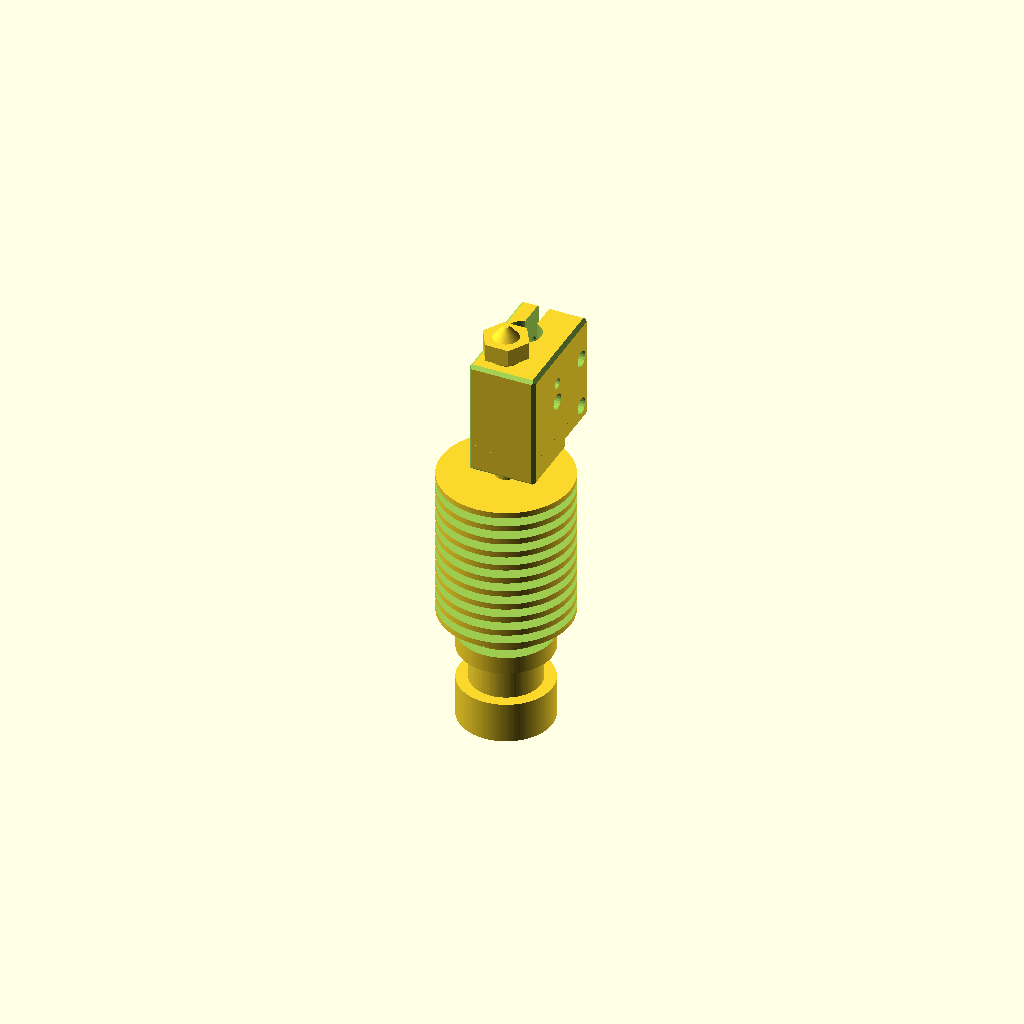
Cell 1: the model at its default parameters.
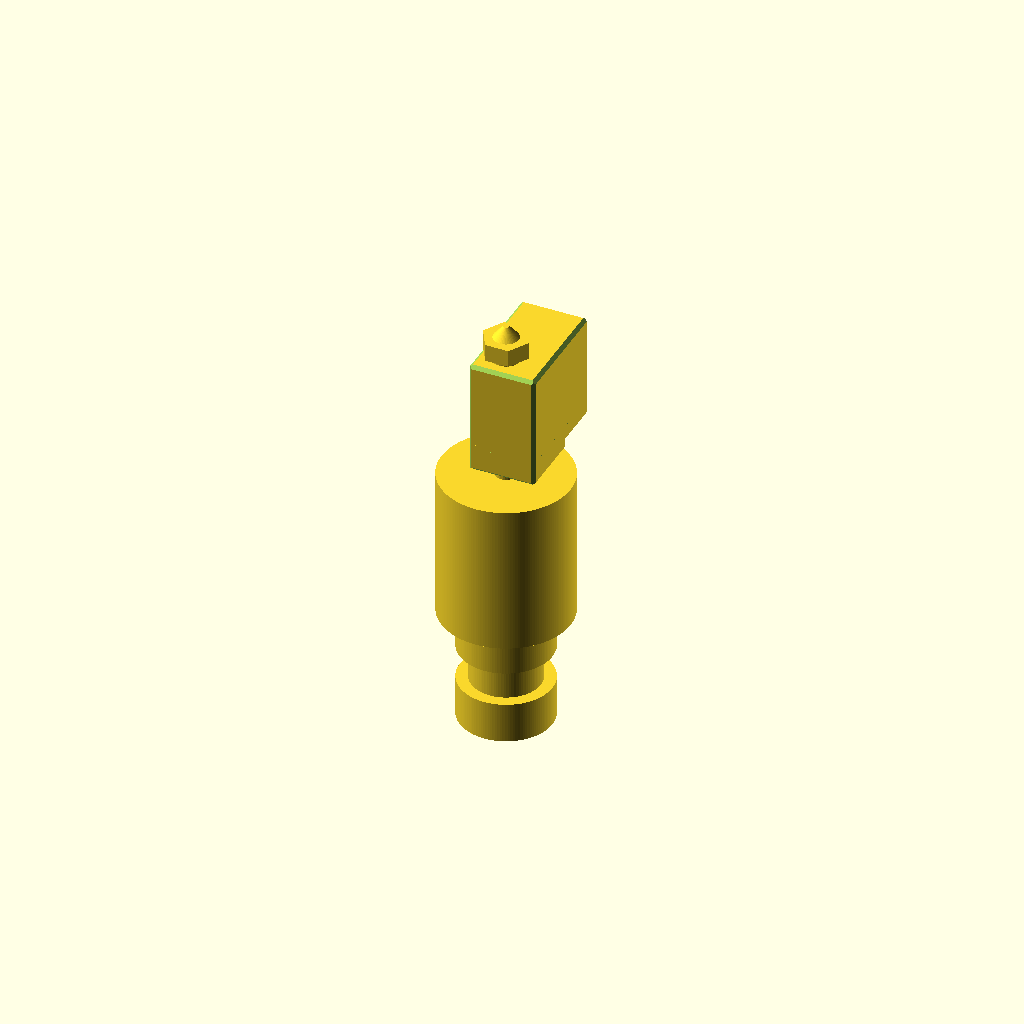
Cell 2: the same model with detaillevel = 0.
All cells are drawn from one camera (rotation 55°, 0°, 25°, orthographic, colour scheme Cornfield), so only the parameter changes between them.
The OpenSCAD source (inputs/thingiverse/files/thing-862716/e3d-v6-volcano-all-metall-hotend.scad):
/*
Name: E3D-v6 Volcano All Metal HotEnd in OpenSCAD
Author: Jons Collasius from Germany/Hamburg

License: CC BY-NC-SA 4.0
License URL: https://creativecommons.org/licenses/by-nc-sa/4.0/

Creator of "E3D-v6 All Metal HotEnd": E3D Online - JR 
URL E3D v6: http://wiki.e3d-online.com/wiki/E3D-v6_Documentation
URL E3D Volcano: http://wiki.e3d-online.com/wiki/E3D-v6_%28Volcano%29_Documentation
*/

/* [Global] */

// resolution of round object. each line segment is fnr mm long. fnr = 1 crude and good for development (its faster), aim for fnr = 0.4 or smaller for a production render. smaller means more details (and a lot more time to render).
fnresolution = 0.4;
// detail level
detaillevel = 1; // [0:coarse render only outlines,1:fine render with all details]

print_part();

module print_part() {
	e3d();
}

module e3d() {
	difference() {
		union() {
			translate([0,0,0]) fncylinder(r=8,h=7);
			translate([0,0,6]) fncylinder(r=6,h=8);
			translate([0,0,13]) fncylinder(r=8,h=8);
			translate([0,0,20]) fncylinder(r=11.15,h=26);
			translate([0,0,0]) fncylinder(r=8,h=7);
			translate([0,0,45]) fncylinder(r=2,h=4.1);
			translate([-4.5,-4.5,49.6]) chamfercube([11.5,20,18.5],side=[0.4,0.4,0.4,0.4],top=[0.4,0.4,0.4,0.4],bottom=[0.4,0.4,0.4,0.4]);
			translate([-4.5,-4.5,48.1]) chamfercube([11.5,12,5],side=[0.4,0.4,0.4,0.4],top=[0.4,0.4,0.4,0.4],bottom=[0.4,0.4,0.4,0.4]);
			translate([0,0,67.1]) fncylinder(r=2.5,h=3);
			translate([0,0,69.1]) fncylinder(r=4.03,h=3,fn=6);
			translate([0,0,71.1]) fncylinder(r=3,r2=0.5,h=3);
		}
		if(detaillevel==1) {
			translate([0,0,-1]) fncylinder(r=1.6,h=64.1);
			translate([0,0,62.1]) fncylinder(r=0.25,h=4,fn=10);
			translate([0,0,16]) fnpipe(r=9,r2=4.475,h=1.5); 
			translate([0,0,18.5]) fnpipe(r=9,r2=4.475,h=1.5); 
			for ( i = [0 : 9] ) {
				translate([0,0,21+i*2.5]) fnpipe(r=12.15,r2=4.475+i*0.15,h=1.5); 
			}
			translate([-0.5,7.5,47.1]) fncylinder(r=3.05, h=22);
			translate([-1.5,7.5,47.1]) cube([2,8.5,22]);
			translate([-5.5,13,52.6]) rotate([0,90,0]) fncylinder(r=1.4, h=13.5);
			translate([-5.5,13,61.6]) rotate([0,90,0]) fncylinder(r=1.4, h=13.5);
			translate([-5.5,13,52.6]) rotate([0,90,0]) fncylinder(r=1.6, h=5.2);
			translate([-5.5,13,61.6]) rotate([0,90,0]) fncylinder(r=1.6, h=5.2);
			translate([8,4,59.1]) rotate([0,-90,0]) fncylinder(r=1.4, h=4.45);
			translate([8,4,62.6]) rotate([0,-90,0]) fncylinder(r=0.9, h=3);
			translate([8,4,62.6]) rotate([0,-90,0]) fncylinder(r=0.75, h=5.45);
		}
	}
}

module chamfercube(xyz=[0,0,0],side=[0,0,0,0],top=[0,0,0,0],bottom=[0,0,0,0],x=false,y=false,z=false) {
	translate([x==true?-xyz[0]/2:0,y==true?-xyz[1]/2:0,z==true?-xyz[2]/2:0]) difference() {
		cube(xyz);
		if(side[0]>=0) translate([0,0,xyz[2]/2]) rotate([0,0,45]) cube([side[0]*2,side[0]*3,xyz[2]+2],center=true);
		if(side[1]>=0) translate([xyz[0],0,xyz[2]/2]) rotate([0,0,-45]) cube([side[1]*2,side[1]*3,xyz[2]+2],center=true);
		if(side[2]>=0) translate([xyz[0],xyz[1],xyz[2]/2]) rotate([0,0,45]) cube([side[2]*2,side[2]*3,xyz[2]+2],center=true);
		if(side[3]>=0) translate([0,xyz[1],xyz[2]/2]) rotate([0,0,-45]) cube([side[3]*2,side[3]*3,xyz[2]+2],center=true);
		if(top[0]>=0) translate([xyz[0]/2,0,xyz[2]]) rotate([-45,0,0]) cube([xyz[0]+2,top[0]*2,top[0]*3,],center=true);
		if(top[2]>=0) translate([xyz[0]/2,xyz[1],xyz[2]]) rotate([45,0,0]) cube([xyz[0]+2,top[2]*2,top[2]*3,],center=true);
		if(top[3]>=0) translate([0,xyz[1]/2,xyz[2]]) rotate([0,45,0]) cube([top[3]*2,xyz[1]+2,top[3]*3,],center=true);
		if(top[1]>=0) translate([xyz[0],xyz[1]/2,xyz[2]]) rotate([0,-45,0]) cube([top[1]*2,xyz[1]+2,top[1]*3,],center=true);
		if(bottom[0]>=0) translate([xyz[0]/2,0,0]) rotate([45,0,0]) cube([xyz[0]+2,bottom[0]*2,bottom[0]*3,],center=true);
		if(bottom[2]>=0) translate([xyz[0]/2,xyz[1],0]) rotate([-45,0,0]) cube([xyz[0]+2,bottom[2]*2,bottom[2]*3,],center=true);
		if(bottom[3]>=0) translate([0,xyz[1]/2,0]) rotate([0,-45,0]) cube([bottom[3]*2,xyz[1]+2,bottom[3]*3,],center=true);
		if(bottom[1]>=0) translate([xyz[0],xyz[1]/2,0]) rotate([0,45,0]) cube([bottom[1]*2,xyz[1]+2,bottom[1]*3,],center=true);
	}	
}

// ######################################################################################################################
module fnpipe(r,r2,h,fn){
	if (fn==undef) {
		difference() {
			fncylinder(r=r,h=h,$fn=2*r*3.14/fnresolution);
			translate([0,0,-1]) fncylinder(r=r2,h=h+2,$fn=2*r*3.14/fnresolution);
		}
	} else {
		difference() {
			fncylinder(r=r,h=h,fn=fn);
			translate([0,0,-1]) fncylinder(r=r2,h=h+2,fn=fn);
		}
	}
}

// ######################################################################################################################
module fncylinder(r,r2,h,fn){
	if (fn==undef) {
		if (r2==undef) {
			cylinder(r=r,h=h,$fn=2*r*3.14/fnresolution);
		} else {
			cylinder(r=r,r2=r2,h=h,$fn=2*r*3.14/fnresolution);
		}
	} else {
		if (r2==undef) {
			cylinder(r=r,h=h,$fn=fn);
		} else {
			cylinder(r=r,r2=r2,h=h,$fn=fn);
		}
	}
}
Customizer parameters (derived from the source; name, type, default, range or options):
fnresolution: number, default 0.4
detaillevel: number, default 1, options 0, 1
